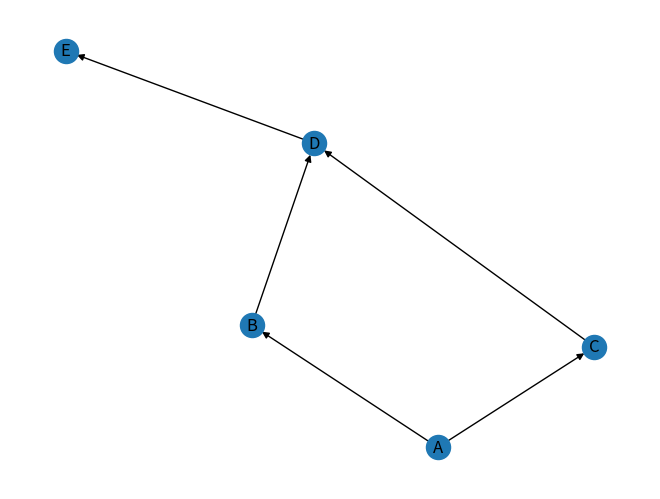

This figure's Python source:
import numpy as np

import networkx as nx

import matplotlib.pyplot as plt



"""Defina TAD Digrafo e implemente todas las operaciones vistas en teoría y determine la complejidad de cada una de ellas.
a.	Representación secuencial. 
b.	Representación encadenada.
"""
class Registro:
    def __init__(self, nodo, conocido, distancia, camino):
        self.nodo = nodo
        self.conocido = conocido
        self.distancia = distancia
        self.camino = camino

class DigrafoSecuencial:
    __array:np.array
    __cantvertices:int
    __pesos:np.array

    def __init__(self,vertices,aristas) -> None:
        self.__vertices = vertices
        self.__array = np.full((len(self.__vertices),len(self.__vertices)),False)
        self.__pesos = np.full((len(self.__vertices),len(self.__vertices)),1)
        for arista in aristas:
            self.__array[self.__posVertice(arista[0])][self.__posVertice(arista[1])] = True

    def getPeso(self,vertice1,vertice2):
        return self.__pesos[self.__posVertice(vertice1)][self.__posVertice(vertice2)]
    
    def setPesos(self,pesos: list):
        for peso in pesos:
            self.__pesos[self.__posVertice(peso[0])][self.__posVertice(peso[1])] = peso[2]
            self.__pesos[self.__posVertice(peso[1])][self.__posVertice(peso[0])] = peso[2]
    

    def __posVertice(self,vertice):
        for i in range(len(self.__vertices)):
            if self.__vertices[i] == vertice:
                return i
        raise Exception("Vertice inexistente")

    def RecorridoProfundidad(self,vertice):
        visitados = []
        pila = []
        pila.append(vertice)
        while len(pila) > 0:
            v = pila.pop()
            if v not in visitados:
                visitados.append(v)
                for ady in self.adyacentes(v):
                    pila.append(ady)
        return visitados
    
    def RecorridoAnchura(self,vertice):
        visitados = []
        cola = []
        cola.append(vertice)
        while len(cola) > 0:
            v = cola.pop(0)
            if v not in visitados:
                visitados.append(v)
                for ady in self.adyacentes(v):
                    cola.append(ady)
        return visitados

    def camino(self,nodo_inicial,nodo_final):
        visitados = []
        pila = []
        pila.append(nodo_inicial)
        while len(pila) > 0:
            v = pila.pop()
            if v not in visitados:
                visitados.append(v)
                if v == nodo_final:
                    return visitados
                for ady in self.adyacentes(v):
                    pila.append(ady)
        return None

    def adyacentes(self,vertice):
        pos = self.__posVertice(vertice)
        ady = []
        for i in range(len(self.__vertices)):
            if self.__array[pos][i]:
                ady.append(self.__vertices[i])
        return ady

    def grado(self,vertice):
        return len(self.adyacentes(vertice))

    def esConexo(self):
        esConexo = True
        i = 0
        while i < len(self.__vertices) and esConexo:
            if len(self.RecorridoProfundidad(self.__vertices[i])) < len(self.__vertices):
                esConexo = False
            i += 1
        return esConexo

    def mostrar(self):
        print(self.__array)


    def dijkstra(self,verticeOrigen):
        Tabla = {}
        for vertice in self.__vertices:
            Tabla[vertice] = Registro(vertice,False,999999999,None)
        Tabla[verticeOrigen].distancia = 0
        
        for i in range(len(self.__vertices)):
            #Buscar el vertice con menor distancia y que no haya sido visitado
            v = None
            for vertice in self.__vertices:
                if not Tabla[vertice].conocido:
                    if v == None or Tabla[vertice].distancia < Tabla[v].distancia:
                        v = vertice
            Tabla[v].conocido = True
            #Actualizar los registros de los adyacentes
            for w in self.adyacentes(v):
                if Tabla[v].distancia + self.getPeso(v,w) < Tabla[w].distancia:
                    Tabla[w].distancia = Tabla[v].distancia + self.getPeso(v,w)
                    Tabla[w].camino = v
        return Tabla
    
    def caminoMinimo(self,verticeOrigen,verticeDestino):
        Tabla = self.dijkstra(verticeOrigen)
        camino = []
        v = verticeDestino
        while v != None:
            camino.append(v)
            v = Tabla[v].camino
        camino.reverse()
        return camino

    def grafico(self,vertices, adyacencia):
        G = nx.DiGraph()
        G.add_nodes_from(vertices)
        G.add_edges_from(adyacencia)
        nx.draw(G, with_labels=True)
        plt.show()

if __name__ == "__main__":
    vertexs = ["A","B","C","D","E"]
    edges = [("A","B"),("A","C"),("B","D"),("C","D"),("D","E")]
    graph = DigrafoSecuencial(vertexs,edges)
    graph.mostrar()
    print("Nodos adyacentes a A ->",graph.adyacentes("A"))
    print("Grado del vertice A ->",graph.grado("A"))
    print("Recorrido en profundidad desde el vertice A ->",graph.RecorridoProfundidad("A"))
    print("Recorrido en anchura desde el vertice A ->",graph.RecorridoAnchura("A"))
    if graph.camino("A","D"): print("Camino de A a D->",graph.camino("A","D")) 
    else: print("No existe camino")
    print("¿Es conexo?: ",graph.esConexo())
    print("Camino minimo de A a D->",graph.caminoMinimo("A","D"))
    graph.grafico(vertexs,edges)
